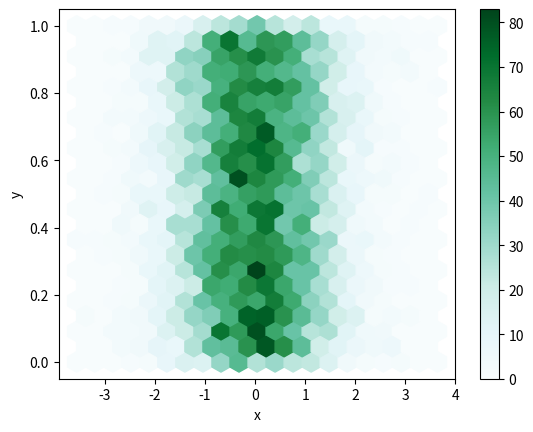
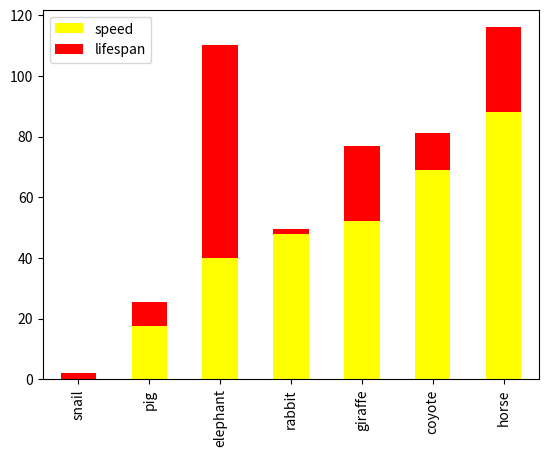
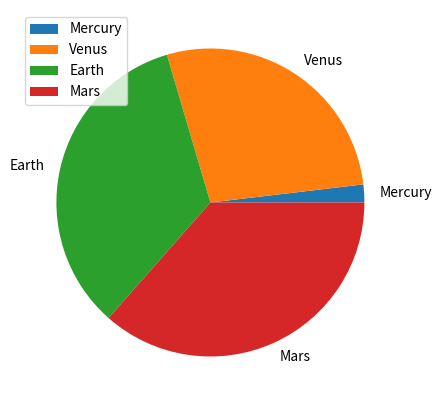

Generate these figures, in order, with matplotlib: (Note: this script raises an exception after producing the figures.)
import pandas as pd
import numpy as np
import matplotlib.pyplot as plt
# hexbin plot
n = 10000
df2 = pd.DataFrame({'x': np.random.randn(n),
                   'y': np.random.rand(n)})
hexbin_plot = df2.plot.hexbin(x='x', y='y', gridsize=20)
plt.show()
# stacked bar chart
speed = [0.1, 17.5, 40, 48, 52, 69, 88]
lifespan = [2, 8, 70, 1.5, 25, 12, 28]
index = ['snail', 'pig', 'elephant',
         'rabbit', 'giraffe', 'coyote', 'horse']
df = pd.DataFrame({'speed': speed,
                   'lifespan': lifespan}, index=index)
stacked = df.plot.bar(stacked=True, color={
                      "speed": "yellow", "lifespan": "red"})
plt.show()
# pie plot
df3 = pd.DataFrame({'diameter': [4879.4, 12103.6, 12756.3, 6794.4],
                    'mass': [.330, 4.87, 5.97, 6.42]},
                   index=['Mercury', 'Venus', 'Earth', 'Mars'])
pie = df3.plot.pie(y='mass', figsize=(5, 5))
plt.show()
# area plot
df4 = pd.DataFrame({
    'sales': [3, 2, 3, 9, 10, 6],
    'signups': [5, 5, 6, 12, 14, 13],
    'visits': [20, 42, 28, 62, 81, 50],
}, index=pd.date_range(start='2018/01/01', end='2018/07/01',
                       freq='M'))
area = df.plot.area(stacked=False)
plt.show()
# scatter plot
df5 = pd.DataFrame([[5.1, 3.5, 0], [4.9, 3.0, 0], [7.0, 3.2, 1],
                   [6.4, 3.2, 1], [5.9, 3.0, 2]],
                   columns=['length', 'width', 'species'])
scatter = df5.plot.scatter(x='length',
                           y='width',
                           c='species',
                           colormap='viridis')
plt.show()
# box plot
np.random.seed(4323)
df6 = pd.DataFrame(np.random.randn(10, 4),
                   columns=['A', 'B', 'C', 'D'])
boxplot = df6.boxplot(column=['A', 'B', 'C', 'D'])
plt.show()
# plot multiple data columns
np.random.seed(0)
numbers = [["New York", 8.6, 20],
           ["Chicago", 2.7, 20],
           ["Los Angeles", 3.9, 20]]
df7 = pd.DataFrame(numbers, columns=[
                   "City", "Population(million)", "Year(2020)"])
df7.plot(x="City", y=["Population(million)", "Year(2020)"],
         kind="line", figsize=(10, 10))
plt.show()
# customized box plot
custom = pd.DataFrame(np.random.randn(10, 5),
                      columns=['Col1', 'Col2', 'Col3', 'Col4', 'Col5'])
boxplot = custom.boxplot(column=['Col1', 'Col2', 'Col4'])
plt.show()
